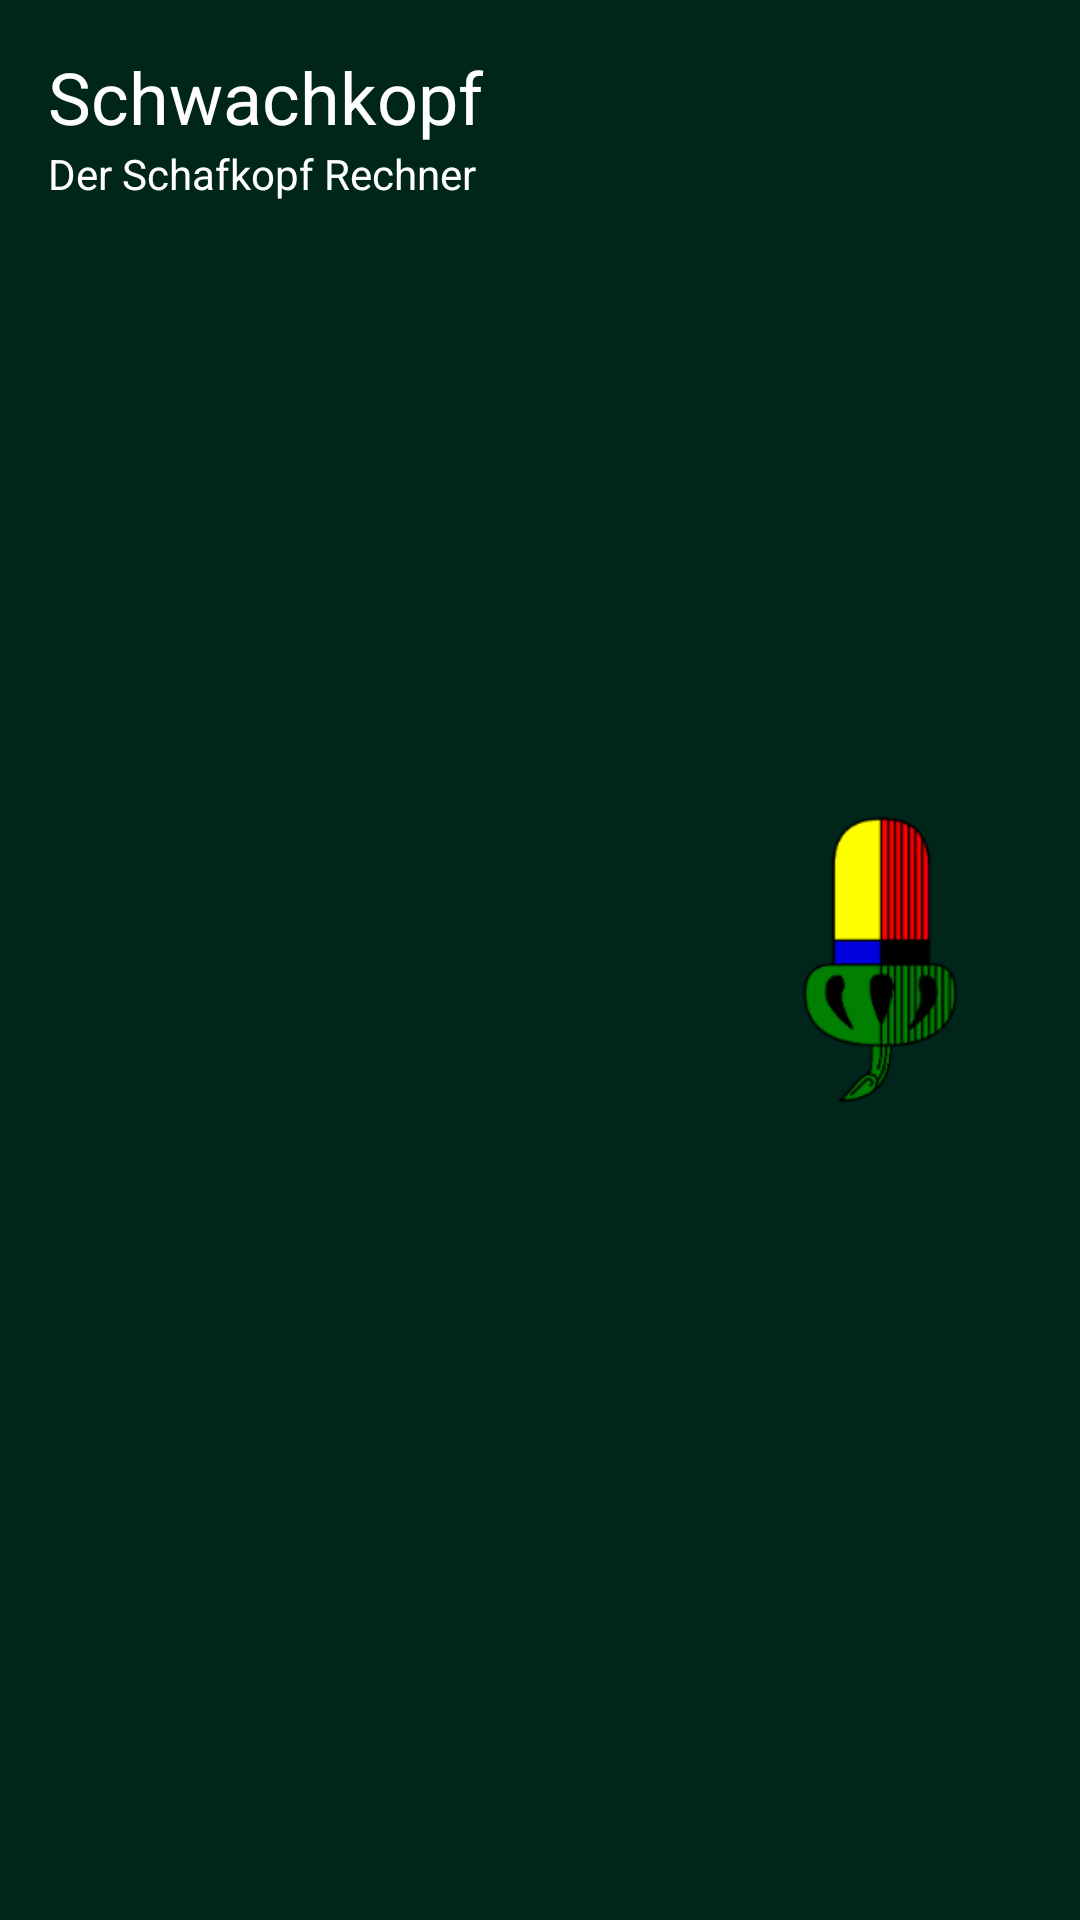

The Android layout XML behind this screen, and the referenced resources:
<!-- AndroidManifest.xml: application theme AppTheme -->
<!-- res/layout/header_nav.xml -->
<?xml version="1.0" encoding="utf-8"?>
<LinearLayout
    xmlns:android="http://schemas.android.com/apk/res/android"
   xmlns:app="http://schemas.android.com/apk/res-auto"
   android:layout_width="match_parent"
    android:layout_height="100dp"
    android:background="?attr/colorPrimaryDark"
    android:padding="16dp"
    android:theme="@style/ThemeOverlay.AppCompat.Dark"
    android:orientation="horizontal"
    android:gravity="bottom">



    <LinearLayout
        android:layout_width="wrap_content"
        android:layout_height="match_parent"
        android:layout_weight="1"
        android:orientation="vertical">

        <TextView
            android:layout_width="match_parent"
            android:layout_height="wrap_content"
            android:text="Schwachkopf"
            android:textAppearance="@style/TextAppearance.AppCompat.Body1"
            android:textColor="@android:color/white"
            android:textSize="24sp" />

        <TextView
            android:layout_width="match_parent"
            android:layout_height="wrap_content"
            android:text="Der Schafkopf Rechner"
            android:textAppearance="@style/TextAppearance.AppCompat.Body1"
            android:textColor="@android:color/white"
            android:textSize="14sp" />

    </LinearLayout>

    <View
       android:layout_width="0dp"
       android:layout_height="0dp"
       android:layout_weight="1" />

    <ImageView
       android:id="@+id/imageView"
       android:layout_weight="1"
       android:layout_width="wrap_content"
       android:layout_height="match_parent"
       android:src="@drawable/ic_nav_drawer" />



    </LinearLayout>
<!-- resources referenced by this layout -->
<resources>
  <!-- drawable ic_nav_drawer: png bitmap (drawable-hdpi, 2982 bytes) -->
  <style name="AppTheme" parent="Theme.AppCompat.Light.NoActionBar">
          
          <item name="colorPrimary">@color/colorPrimary</item>
          <item name="colorPrimaryDark">@color/colorPrimaryDark</item>
          <item name="colorAccent">@color/colorAccent</item>
      </style>
  <color name="colorPrimary">#004d40</color>
  <color name="colorPrimaryDark">#00251a</color>
  <color name="colorAccent">#39796b</color>
</resources>
